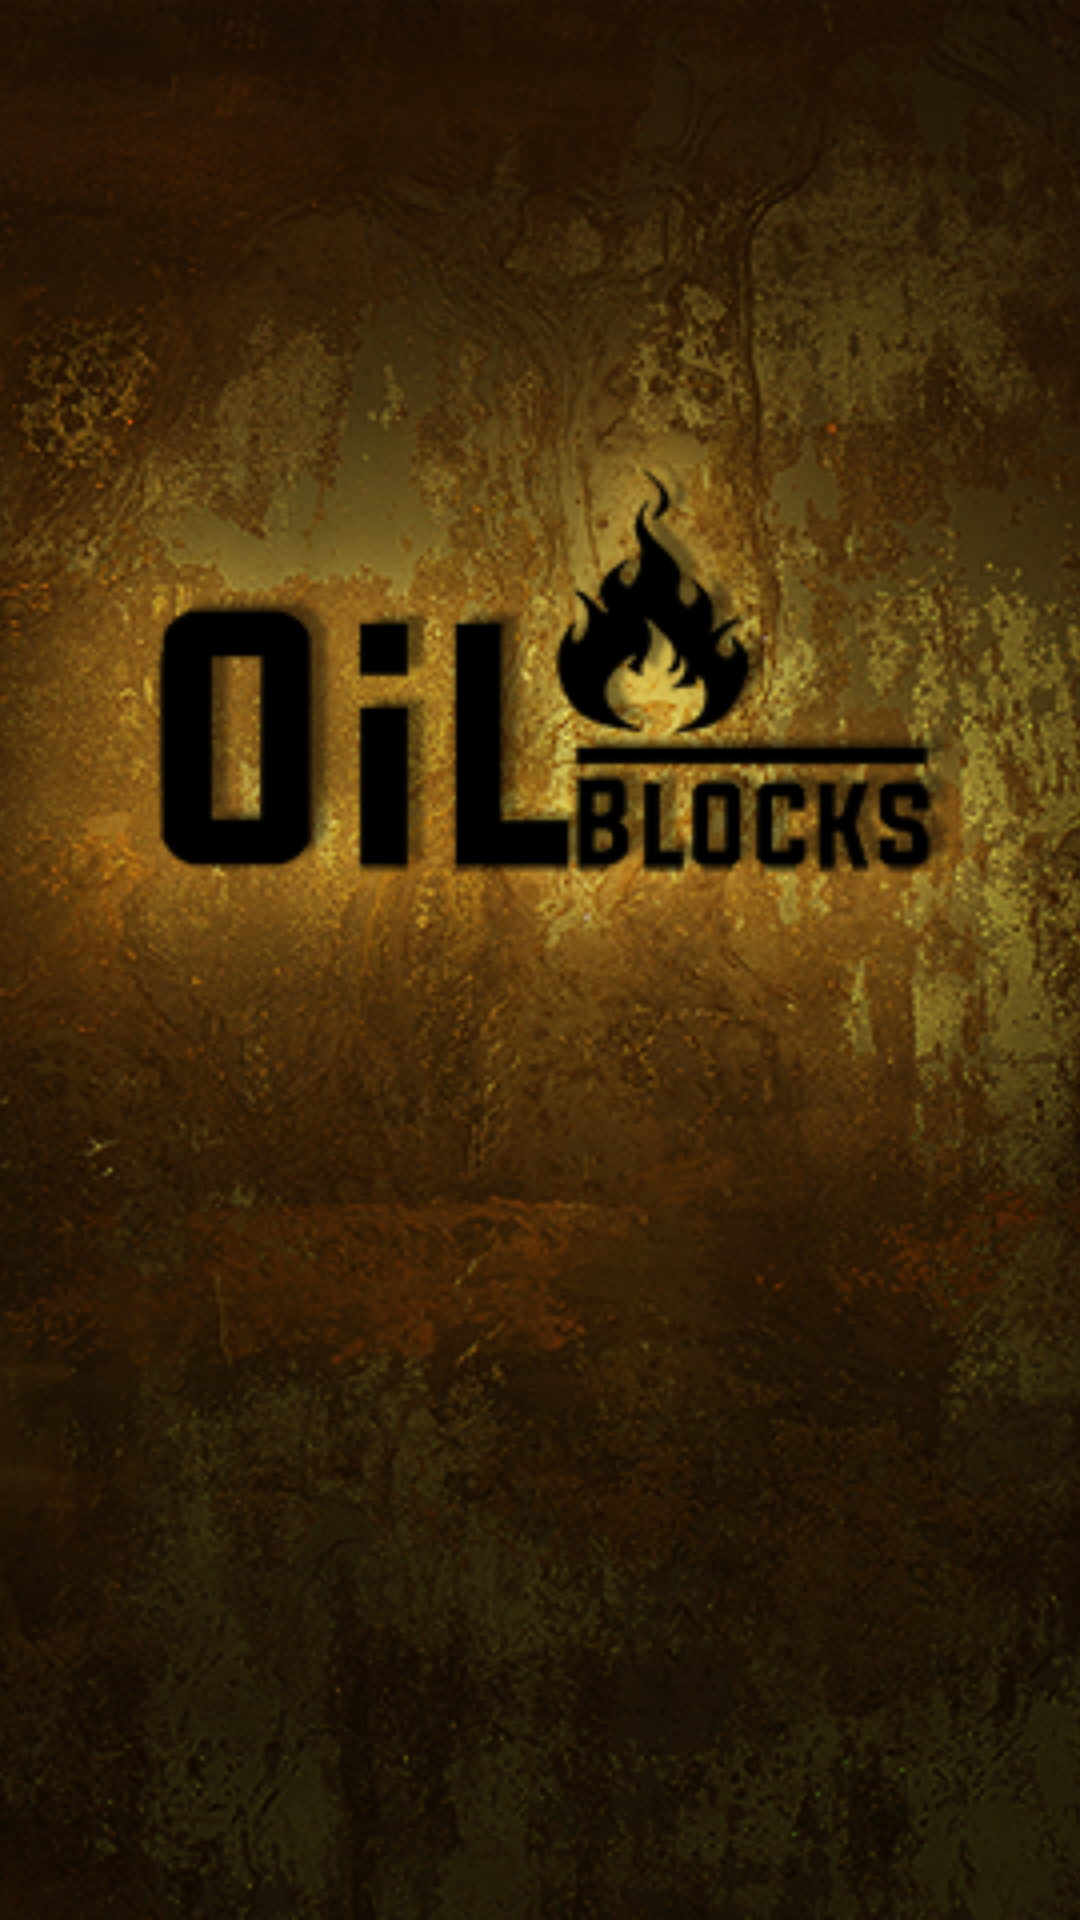

Reconstruct the res/layout file that produces this screen, plus the resources it refers to.
<!-- AndroidManifest.xml: application theme Theme.AppCompat.NoActionBar -->
<!-- res/layout/activity_main.xml -->
<?xml version="1.0" encoding="utf-8"?>
<RelativeLayout xmlns:android="http://schemas.android.com/apk/res/android"
    xmlns:tools="http://schemas.android.com/tools"
    android:id="@+id/activity_main"
    android:layout_width="match_parent"
    android:layout_height="match_parent"
    android:background="#a20b0b"

    tools:context="com.example.example.oilblocks.MainActivity">


    <ImageView
        android:layout_width="wrap_content"
        android:layout_height="match_parent"
        android:src="@drawable/splashscreenpic"
        android:layout_alignParentTop="true"
        android:layout_alignParentRight="true"
        android:layout_alignParentEnd="true"
        android:layout_alignParentLeft="true"
        android:layout_alignParentStart="true"
        android:scaleType="centerCrop"/>

</RelativeLayout>
<!-- resources referenced by this layout -->
<resources>
  <!-- drawable splashscreenpic: png bitmap (drawable-hdpi, 273341 bytes) -->
</resources>
